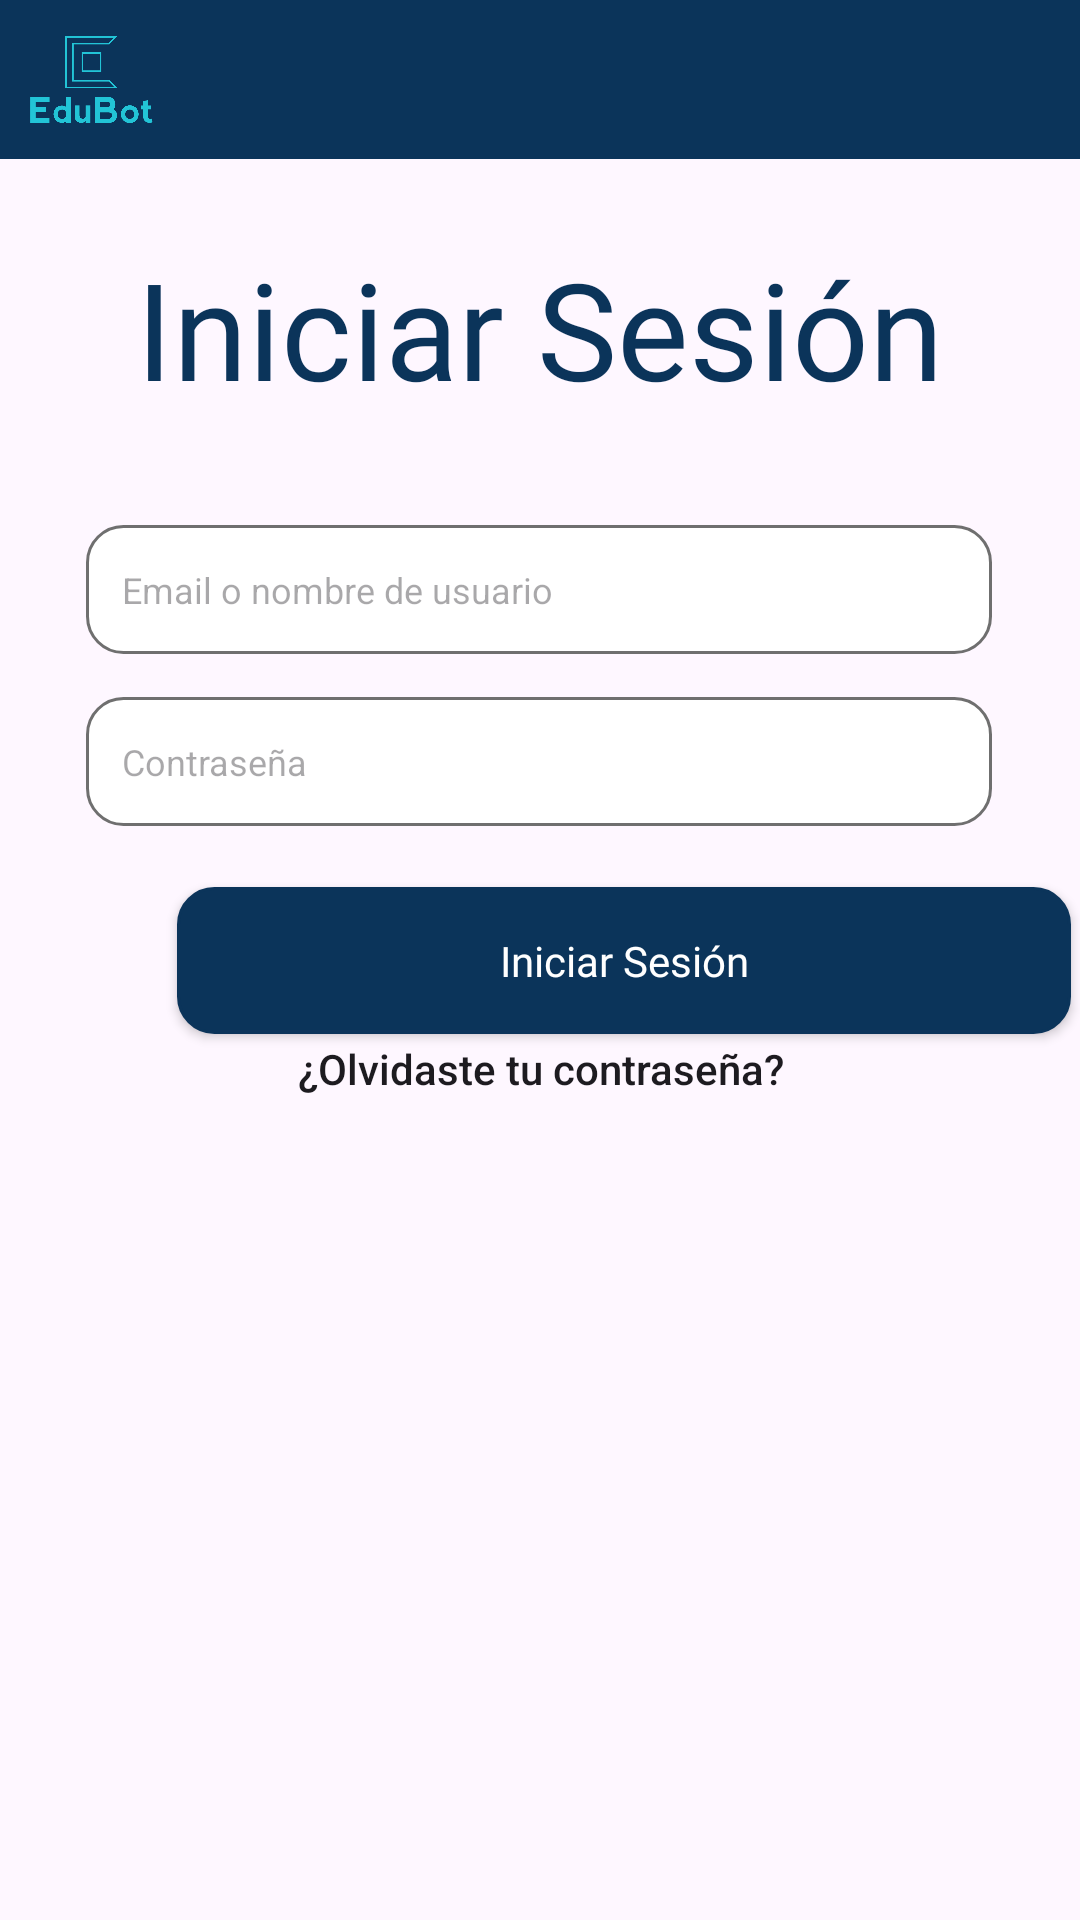

Here is an Android app screen rendered from its layout file. Give the layout XML and the strings, colors and styles it references.
<!-- AndroidManifest.xml: application theme Theme.EduBotV2 -->
<!-- res/layout/pantalla_iniciosesion.xml -->
<?xml version="1.0" encoding="utf-8"?>
<androidx.constraintlayout.widget.ConstraintLayout xmlns:android="http://schemas.android.com/apk/res/android"
    xmlns:app="http://schemas.android.com/apk/res-auto"
    xmlns:tools="http://schemas.android.com/tools"
    android:layout_width="match_parent"
    android:layout_height="match_parent">

    <EditText
        android:id="@+id/eTxtEmailLogin"
        android:layout_width="wrap_content"
        android:layout_height="wrap_content"
        android:background="@drawable/input_styles"
        android:ems="10"
        android:hint="Email o nombre de usuario"
        android:inputType="text"
        android:paddingStart="12dp"
        android:paddingEnd="12dp"
        android:textColor="@color/gray"
        android:textSize="12sp"
        app:layout_constraintBottom_toBottomOf="parent"
        app:layout_constraintEnd_toEndOf="parent"
        app:layout_constraintHorizontal_bias="0.495"
        app:layout_constraintStart_toStartOf="parent"
        app:layout_constraintTop_toTopOf="parent"
        app:layout_constraintVertical_bias="0.293" />

    <TextView
        android:id="@+id/textView4"
        android:layout_width="wrap_content"
        android:layout_height="wrap_content"
        android:fontFamily="@font/roboto_condensed_bold"
        android:text="Iniciar Sesión"
        android:textColor="@color/btnColor"
        android:textSize="45dp"
        app:layout_constraintBottom_toBottomOf="parent"
        app:layout_constraintEnd_toEndOf="parent"
        app:layout_constraintStart_toStartOf="parent"
        app:layout_constraintTop_toTopOf="parent"
        app:layout_constraintVertical_bias="0.137" />

    <EditText
        android:id="@+id/eTxtContraseniaLogin"
        android:layout_width="wrap_content"
        android:layout_height="wrap_content"
        android:background="@drawable/input_styles"
        android:ems="10"
        android:hint="Contraseña"
        android:inputType="text"
        android:paddingStart="12dp"
        android:textColor="@color/gray"
        android:textSize="12sp"
        app:layout_constraintBottom_toBottomOf="parent"
        app:layout_constraintEnd_toEndOf="parent"
        app:layout_constraintHorizontal_bias="0.495"
        app:layout_constraintStart_toStartOf="parent"
        app:layout_constraintTop_toTopOf="parent"
        app:layout_constraintVertical_bias="0.389" />

    <Button
        android:id="@+id/btniniciosesion"
        android:layout_width="wrap_content"
        android:layout_height="wrap_content"
        android:layout_marginStart="59dp"
        android:layout_marginEnd="55dp"
        android:background="@drawable/button_blue"
        android:fontFamily="@font/roboto"
        android:text="Iniciar Sesión"
        android:textAllCaps="false"
        android:textColor="@color/white"
        app:layout_constraintBottom_toBottomOf="parent"
        app:layout_constraintEnd_toEndOf="parent"
        app:layout_constraintHorizontal_bias="0.0"
        app:layout_constraintStart_toStartOf="parent"
        app:layout_constraintTop_toTopOf="parent" />

    <Button
        android:id="@+id/button2"
        android:layout_width="279dp"
        android:layout_height="23dp"
        android:layout_marginStart="67dp"
        android:layout_marginEnd="66dp"
        android:background="#00FFFFFF"
        android:text="¿Olvidaste tu contraseña?"
        android:textAllCaps="false"
        app:layout_constraintBottom_toBottomOf="parent"
        app:layout_constraintEnd_toEndOf="parent"
        app:layout_constraintStart_toStartOf="parent"
        app:layout_constraintTop_toBottomOf="@+id/btniniciosesion"
        app:layout_constraintVertical_bias="0.0" />

    <LinearLayout
        android:id="@+id/linearLayout"
        android:layout_width="411dp"
        android:layout_height="53dp"

        android:background="@color/btnColor"
        android:orientation="horizontal"
        app:layout_constraintEnd_toEndOf="parent"
        app:layout_constraintHorizontal_bias="0.0"
        app:layout_constraintStart_toStartOf="parent"
        app:layout_constraintTop_toTopOf="parent">

        <ImageView
            android:id="@+id/imageView2"
            android:layout_width="61dp"
            android:layout_height="47dp"
            android:layout_gravity="center_vertical"
            app:srcCompat="@drawable/resource_default" />
    </LinearLayout>

</androidx.constraintlayout.widget.ConstraintLayout>
<!-- resources referenced by this layout -->
<resources>
  <color name="btnColor">#0B345A</color>
  <color name="gray">#6F6F6F</color>
  <color name="white">#FFFFFFFF</color>
  <!-- drawable button_blue (drawable) -->
  <?xml version="1.0" encoding="utf-8"?>
  <shape xmlns:android="http://schemas.android.com/apk/res/android">
      <size
          android:width="298dp"
          android:height="49dp"/>
      <corners
          android:radius="12dp"/>
      <solid android:color="@color/btnColor"></solid>
      <stroke
          android:color="@color/btnColor"
          android:width="1dp"/>
      <solid android:color="@color/btnColor"/>
  </shape>
  <!-- drawable input_styles (drawable) -->
  <?xml version="1.0" encoding="utf-8"?>
  <shape xmlns:android="http://schemas.android.com/apk/res/android">
      <size
          android:width="302dp"
          android:height="43dp"/>
      <corners
          android:radius="12dp"/>
      <solid android:color="@color/white"></solid>
      <stroke
          android:color="@color/gray"
          android:width="1dp"/>
  </shape>
  <!-- drawable resource_default: png bitmap (drawable, 23775 bytes) -->
  <style name="Theme.EduBotV2" parent="Base.Theme.EduBotV2" />
  <style name="Base.Theme.EduBotV2" parent="Theme.Material3.DayNight.NoActionBar">
          
          
      </style>
</resources>
